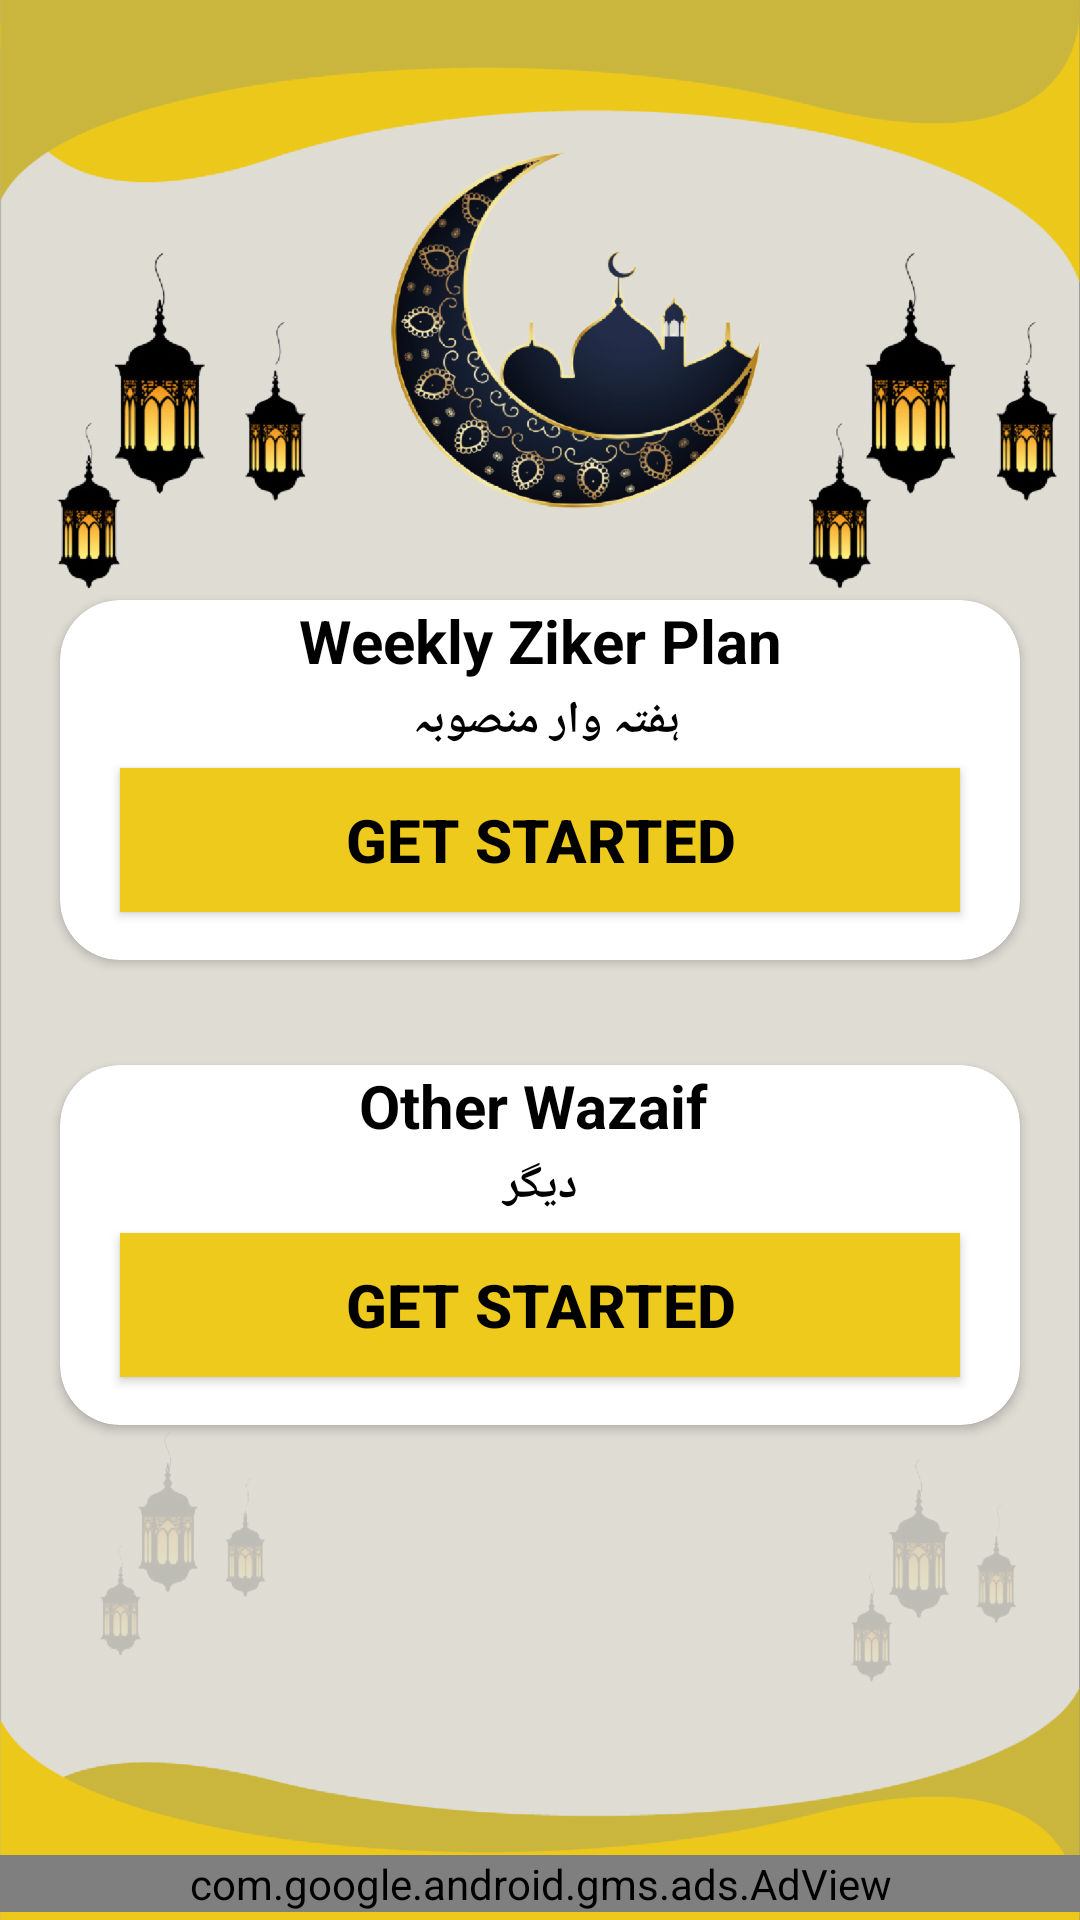

Android layout source for this screen:
<!-- AndroidManifest.xml: application theme Theme.Dcounter -->
<!-- res/layout/activity_wazaif_menue.xml -->
<?xml version="1.0" encoding="utf-8"?>
<androidx.constraintlayout.widget.ConstraintLayout xmlns:android="http://schemas.android.com/apk/res/android"
    xmlns:app="http://schemas.android.com/apk/res-auto"
    xmlns:tools="http://schemas.android.com/tools"
    android:layout_width="match_parent"
    android:layout_height="match_parent"
 android:background="@drawable/screen"
    tools:context="com.example.zikercounter.Wazaif_Menue">


    <LinearLayout
        android:id="@+id/linearLayout2"
        android:layout_width="match_parent"
        android:layout_height="wrap_content"

        android:layout_marginBottom="712dp"
        android:background="@color/white"
        app:layout_constraintBottom_toBottomOf="parent"
        app:layout_constraintEnd_toEndOf="parent"
        app:layout_constraintStart_toStartOf="parent"
        android:orientation="horizontal">


    </LinearLayout>


    <androidx.cardview.widget.CardView
        android:id="@+id/wazaifcard"
        android:layout_width="match_parent"
        android:layout_height="120dp"

        android:layout_marginStart="20dp"
        android:layout_marginEnd="20dp"
        android:layout_marginTop="272dp"
        android:elevation="20dp"
        app:cardBackgroundColor="@color/white"
        app:cardCornerRadius="20dp"
        app:layout_constraintBottom_toBottomOf="parent"
        app:layout_constraintStart_toStartOf="parent"
        app:layout_constraintTop_toBottomOf="@+id/linearLayout2"
        app:layout_constraintVertical_bias="0.0">


        <androidx.appcompat.widget.AppCompatButton
            android:layout_width="match_parent"
            android:layout_height="wrap_content"
            android:layout_gravity="center"
            android:layout_marginStart="20dp"
            android:layout_marginTop="20dp"
            android:layout_marginEnd="20dp"
            android:background="@color/yellow"
            android:text="Get Started"
            android:textColor="@color/black"
            android:textSize="20sp"

            android:textStyle="bold" />

        <TextView
            android:layout_width="match_parent"
            android:layout_height="wrap_content"
            android:layout_marginTop="30dp"

            android:text="ہفتہ وار منصوبہ
"
            android:textAlignment="center"
            android:textColor="@color/black"
            android:textSize="15sp"
            android:textStyle="bold"
            tools:layout_editor_absoluteX="0dp"
            tools:layout_editor_absoluteY="268dp" />

        <TextView
            android:layout_width="match_parent"
            android:layout_height="wrap_content"
            android:text="Weekly Ziker Plan"
            android:textAlignment="center"
            android:textColor="@color/black"
            android:textSize="20sp"
            android:textStyle="bold"
            tools:layout_editor_absoluteX="0dp"
            tools:layout_editor_absoluteY="268dp" />


    </androidx.cardview.widget.CardView>

    <androidx.cardview.widget.CardView
        android:id="@+id/wazaifcardother"
        android:layout_width="match_parent"
        android:layout_height="120dp"

        android:layout_marginStart="20dp"
        android:layout_marginEnd="20dp"
        android:layout_marginTop="272dp"
        android:elevation="20dp"
        app:cardBackgroundColor="@color/white"
        app:cardCornerRadius="20dp"
        app:layout_constraintBottom_toBottomOf="parent"
        app:layout_constraintStart_toStartOf="parent"
        app:layout_constraintTop_toBottomOf="@+id/linearLayout2"
        app:layout_constraintVertical_bias="0.484">


        <androidx.appcompat.widget.AppCompatButton
            android:layout_width="match_parent"
            android:layout_height="wrap_content"
            android:layout_gravity="center"
            android:layout_marginStart="20dp"
            android:layout_marginTop="20dp"
            android:layout_marginEnd="20dp"
            android:background="@color/yellow"
            android:text="Get Started"
            android:textColor="@color/black"
            android:textSize="20sp"
android:id="@+id/btnwaziaf"
            android:textStyle="bold" />

        <TextView
            android:layout_width="match_parent"
            android:layout_height="wrap_content"
            android:layout_marginTop="30dp"

            android:text="دیگر"
            android:textAlignment="center"
            android:textColor="@color/black"
            android:textSize="15sp"
            android:textStyle="bold"
            tools:layout_editor_absoluteX="0dp"
            tools:layout_editor_absoluteY="268dp" />

        <TextView
            android:layout_width="match_parent"
            android:layout_height="wrap_content"
            android:text="Other Wazaif "
            android:textAlignment="center"
            android:textColor="@color/black"
            android:textSize="20sp"
            android:textStyle="bold"
            tools:layout_editor_absoluteX="0dp"
            tools:layout_editor_absoluteY="268dp" />


    </androidx.cardview.widget.CardView>

    <com.google.android.gms.ads.AdView
        android:id="@+id/adView"
        android:layout_width="match_parent"
        android:layout_height="wrap_content"
        app:adSize="BANNER"
        app:adUnitId="@string/ad_id_banner"
        app:layout_constraintBottom_toBottomOf="parent"
        app:layout_constraintEnd_toEndOf="parent"
        app:layout_constraintHorizontal_bias="0.0"
        app:layout_constraintStart_toStartOf="parent"
        app:layout_constraintTop_toBottomOf="@+id/wazaifcardother"
        app:layout_constraintVertical_bias="0.982" />


</androidx.constraintlayout.widget.ConstraintLayout>
<!-- resources referenced by this layout -->
<resources>
  <color name="black">#FF000000</color>
  <color name="white">#FFFFFFFF</color>
  <color name="yellow">#EDCA1B</color>
  <!-- drawable screen: png bitmap (drawable-hdpi, 191026 bytes) -->
  <string name="ad_id_banner">ca-app-pub-7325720691750538/6358388546</string>
  <style name="Theme.Dcounter" parent="Theme.AppCompat.NoActionBar">
          
          <item name="colorPrimary">@color/purple_500</item>
          <item name="colorPrimaryVariant">@color/purple_700</item>
          <item name="colorOnPrimary">#474646</item>
          
          <item name="colorSecondary">@color/teal_200</item>
          <item name="colorSecondaryVariant">@color/teal_700</item>
          <item name="colorOnSecondary">@color/black</item>
          
          <item name="android:statusBarColor">?attr/colorPrimaryVariant</item>
          
          <item name="android:forceDarkAllowed" tools:targetApi="q">false</item>
  
      </style>
  <color name="purple_500">#FF6200EE</color>
  <color name="purple_700">#FF3700B3</color>
  <color name="teal_200">#FF03DAC5</color>
  <color name="teal_700">#FF018786</color>
</resources>
